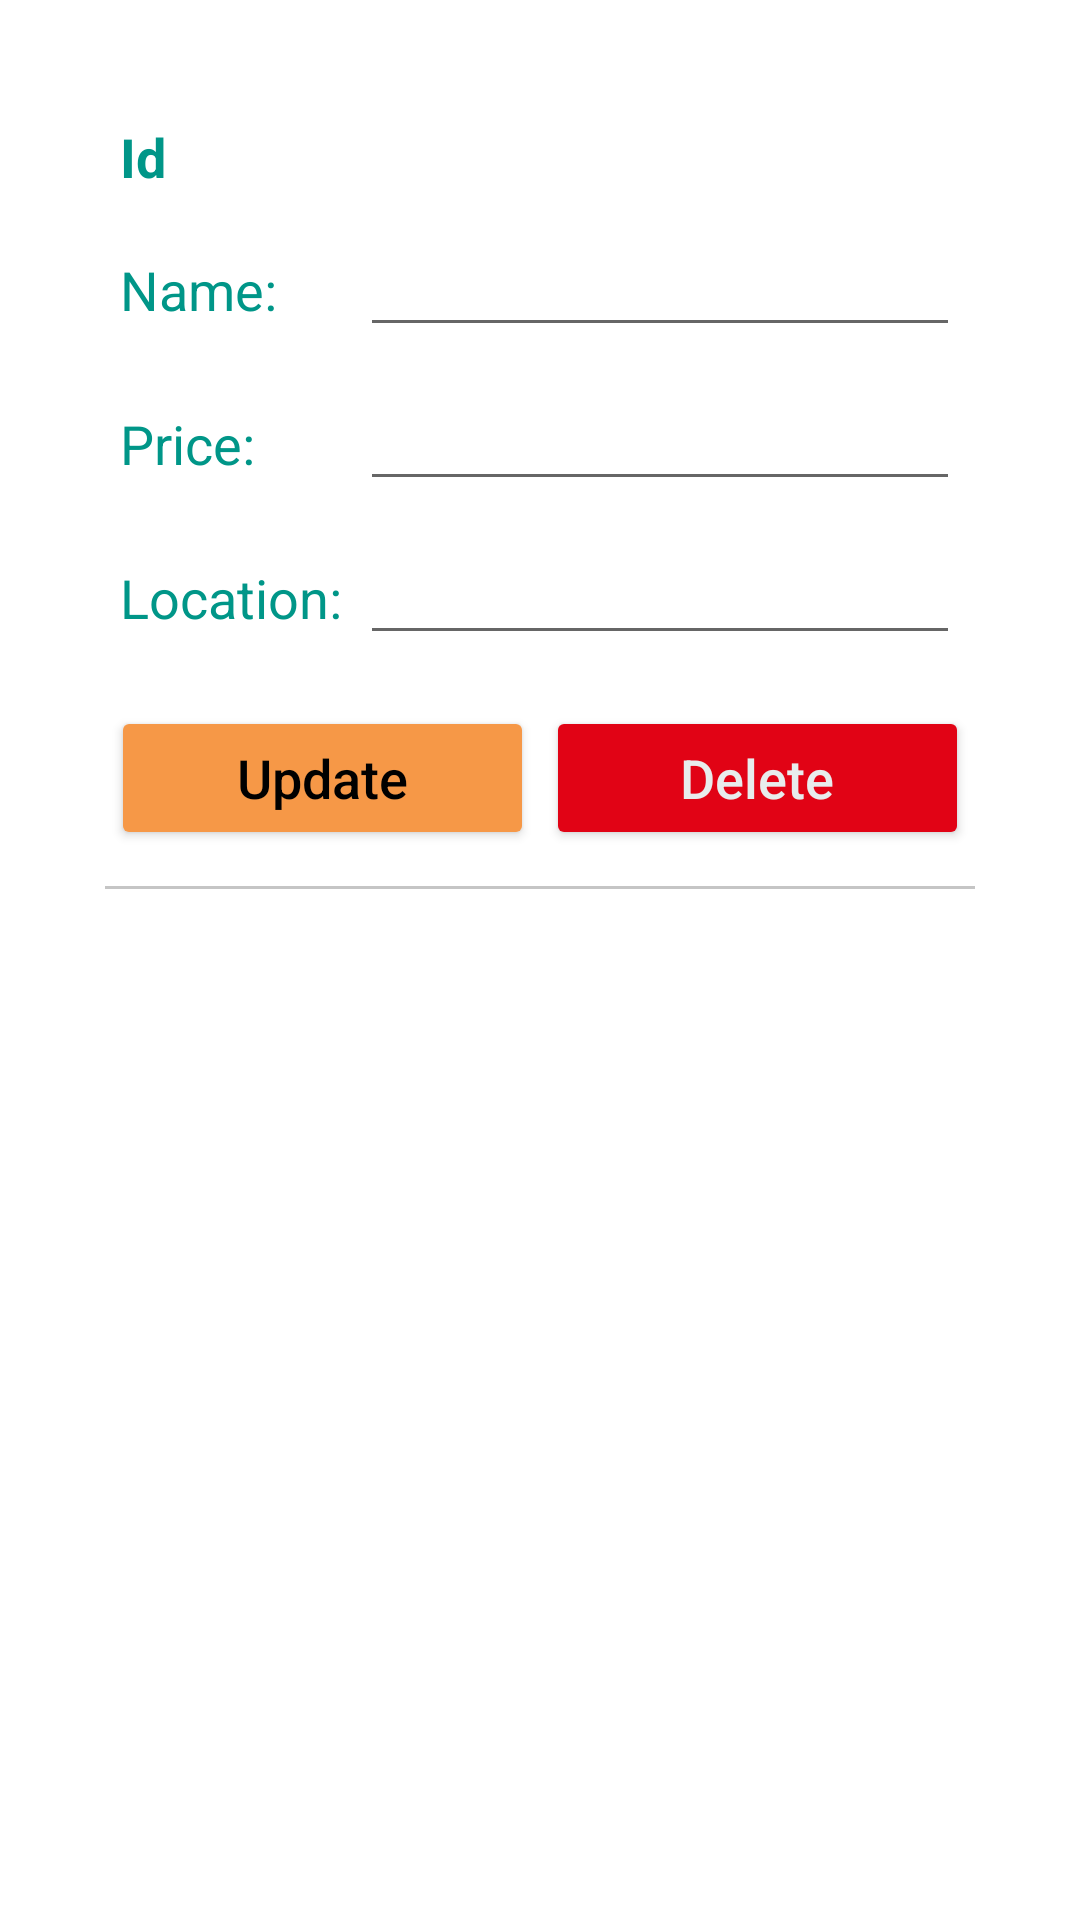

This screen was rendered from an Android layout file. Write that file and the resources it references.
<!-- AndroidManifest.xml: application theme Theme.SWPUFinalProject -->
<!-- res/layout/commodity_item_list.xml -->
<?xml version="1.0" encoding="utf-8"?>
<LinearLayout
    xmlns:android="http://schemas.android.com/apk/res/android"
    android:layout_width="match_parent"
    android:orientation="vertical"
    android:layout_height="wrap_content"
    android:padding="30dp">

    <TextView
        android:textColor="#009688"
        android:id="@+id/text_id"
        android:layout_margin="10dp"
        android:textSize="18dp"
        android:text="Id"
        android:textStyle="bold"
        android:layout_width="match_parent"
        android:layout_height="wrap_content"/>

    <RelativeLayout
        android:layout_width="match_parent"
        android:layout_height="wrap_content"
        android:padding="10dp">

        <TextView
            android:layout_width="wrap_content"
            android:layout_height="wrap_content"
            android:text="Name:"
            android:id="@+id/text1Id"
            android:textSize="18sp"
            android:textColor="#009688"

            />

        <EditText
            android:layout_width="match_parent"
            android:layout_height="wrap_content"
            android:layout_alignBaseline="@+id/text1Id"
            android:layout_marginLeft="80dp"
            android:id="@+id/edittext_name"
            android:textColor="#000"
            android:textStyle="bold"/>


    </RelativeLayout>

    <RelativeLayout
        android:layout_width="match_parent"
        android:layout_height="wrap_content"
        android:padding="10dp">

        <TextView
            android:layout_width="wrap_content"
            android:layout_height="wrap_content"
            android:text="Price:"
            android:id="@+id/text2Id"
            android:textSize="18sp"
            android:textColor="#009688"
            />

        <EditText
            android:layout_width="match_parent"
            android:layout_height="wrap_content"

            android:layout_alignBaseline="@+id/text2Id"
            android:layout_marginLeft="80dp"
            android:id="@+id/edittext_price"
            android:textColor="#000"
            android:textStyle="bold"/>


    </RelativeLayout>

    <RelativeLayout
        android:layout_width="match_parent"
        android:layout_height="wrap_content"
        android:padding="10dp">

        <TextView
            android:layout_width="wrap_content"
            android:layout_height="wrap_content"
            android:text="Location:"
            android:id="@+id/text3Id"
            android:textSize="18sp"
            android:textColor="#009688"
            />

        <EditText
            android:layout_width="match_parent"
            android:layout_height="wrap_content"

            android:layout_alignBaseline="@+id/text3Id"
            android:layout_marginLeft="80dp"
            android:id="@+id/edittext_location"
            android:textColor="#000"
            android:textStyle="bold"/>


    </RelativeLayout>




    <LinearLayout
        android:layout_margin="5dp"
        android:orientation="horizontal"
        android:layout_width="match_parent"
        android:layout_height="wrap_content">

        <Button
            android:backgroundTint="#F69847"
            android:id="@+id/button_edit"
            android:layout_weight="2"
            android:text="Update"
            android:layout_margin="2dp"
            android:textSize="18sp"
            android:textColor="@color/black"
            android:layout_width="match_parent"
            android:textAllCaps="false"
            android:layout_height="wrap_content"/>

        <Button
            android:layout_margin="2dp"
            android:backgroundTint="#E10315"
            android:id="@+id/button_delete"
            android:layout_weight="2"
            android:textSize="18sp"
            android:text="Delete"
            android:textColor="#E8ECEC"
            android:layout_width="match_parent"
            android:textAllCaps="false"
            android:layout_height="wrap_content"/>
    </LinearLayout>


    <View
        android:layout_margin="5dp"
        android:background="#C5C5C5"
        android:layout_width="match_parent"
        android:layout_height="1dp"/>

</LinearLayout>
<!-- resources referenced by this layout -->
<resources>
  <style name="Theme.SWPUFinalProject" parent="Theme.MaterialComponents.DayNight.DarkActionBar">
          
          <item name="colorPrimary">@color/purple_500</item>
          <item name="colorPrimaryVariant">@color/purple_700</item>
          <item name="colorOnPrimary">@color/white</item>
          
          <item name="colorSecondary">@color/teal_200</item>
          <item name="colorSecondaryVariant">@color/teal_700</item>
          <item name="colorOnSecondary">@color/black</item>
          
          <item name="android:statusBarColor" tools:targetApi="l">?attr/colorPrimaryVariant</item>
          
      </style>
  <!-- not gathered from this repository: default colours our renderer supplied (Android Studio template values) -->
  <color name="purple_500">#FF6200EE</color>
  <color name="purple_700">#FF3700B3</color>
  <color name="teal_200">#FF03DAC5</color>
  <color name="teal_700">#FF018786</color>
  <color name="black">#FF000000</color>
  <color name="white">#FFFFFFFF</color>
</resources>
